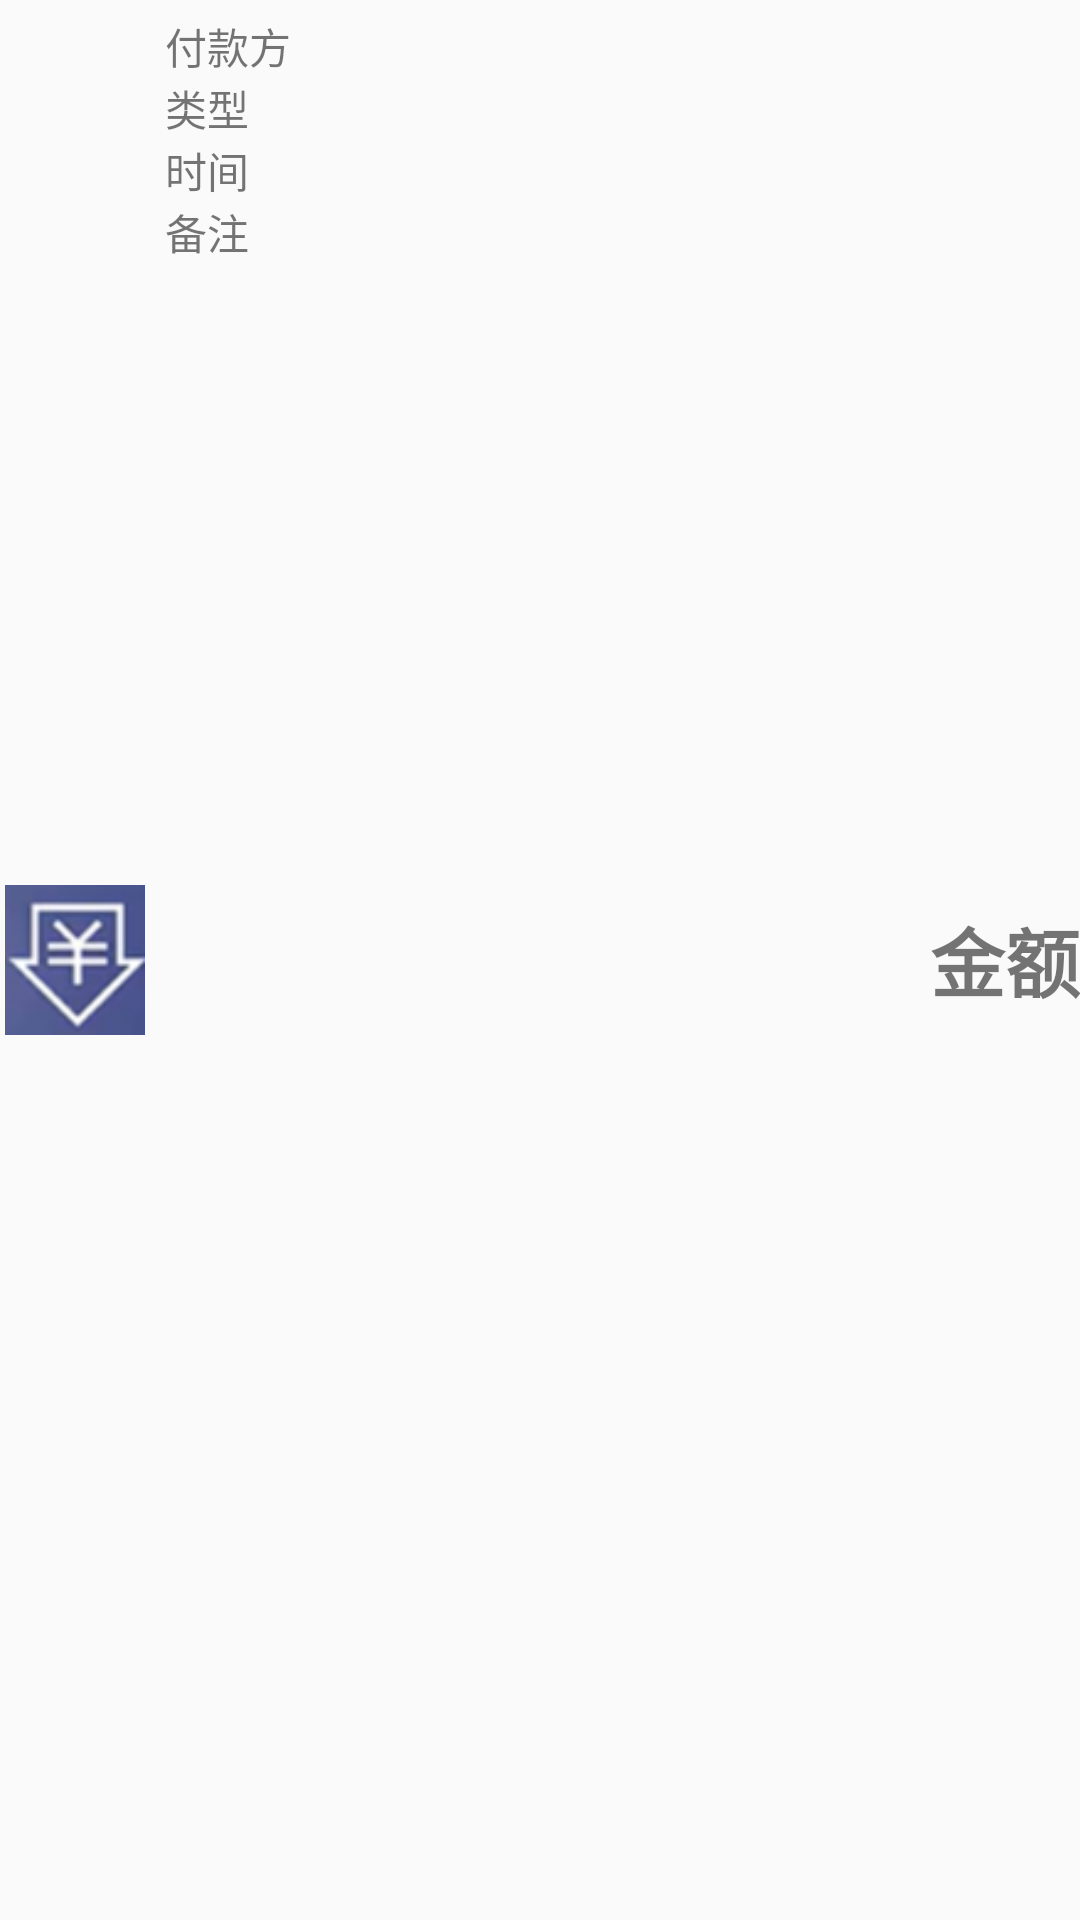

This screen was rendered from an Android layout file. Write that file and the resources it references.
<!-- AndroidManifest.xml: application theme Theme.FinacialManage -->
<!-- res/layout/recy_item_in.xml -->
<?xml version="1.0" encoding="utf-8"?>
<LinearLayout xmlns:android="http://schemas.android.com/apk/res/android"
    android:layout_width="match_parent"
    android:orientation="horizontal"
    android:layout_height="wrap_content">
    <ImageView
        android:layout_width="50dp"
        android:layout_height="50dp"
        android:layout_gravity="center"
        android:src="@drawable/new_pay_in"
        />
    <LinearLayout
        android:layout_width="wrap_content"
        android:layout_height="wrap_content"
        android:orientation="vertical"
        android:layout_weight="1"
        android:padding="5dp">
        <TextView
            android:layout_width="wrap_content"
            android:layout_height="wrap_content"
            android:text="付款方"
            android:id="@+id/item_payer_in"/>
        <TextView
            android:layout_width="wrap_content"
            android:layout_height="wrap_content"
            android:text="类型"
            android:id="@+id/item_type_in"/>
        <TextView
            android:layout_width="wrap_content"
            android:layout_height="wrap_content"
            android:text="时间"
            android:id="@+id/item_time_in"/>
        <TextView
            android:layout_width="wrap_content"
            android:layout_height="wrap_content"
            android:text="备注"
            android:id="@+id/item_remark_in"/>
    </LinearLayout>
    <TextView
        android:id="@+id/item_money_in"
        android:layout_width="wrap_content"
        android:layout_height="wrap_content"
        android:text="金额"
        android:textSize="25sp"
        android:textStyle="bold"
        android:layout_gravity="center_vertical"/>
</LinearLayout>
<!-- resources referenced by this layout -->
<resources>
  <!-- drawable new_pay_in: png bitmap (drawable, 6762 bytes) -->
  <style name="Theme.FinacialManage" parent="Theme.MaterialComponents.DayNight.DarkActionBar.Bridge">
          
          <item name="colorPrimary">@color/purple_500</item>
          <item name="colorPrimaryVariant">@color/purple_700</item>
          <item name="colorOnPrimary">@color/white</item>
          
          <item name="colorSecondary">@color/teal_200</item>
          <item name="colorSecondaryVariant">@color/teal_700</item>
          <item name="colorOnSecondary">@color/black</item>
          
          <item name="android:statusBarColor" tools:targetApi="l">?attr/colorPrimaryVariant</item>
          
      </style>
  <!-- not gathered from this repository: default colours our renderer supplied (Android Studio template values) -->
  <color name="purple_500">#FF6200EE</color>
  <color name="purple_700">#FF3700B3</color>
  <color name="teal_200">#FF03DAC5</color>
  <color name="teal_700">#FF018786</color>
  <color name="black">#FF000000</color>
  <color name="white">#FFFFFFFF</color>
</resources>
